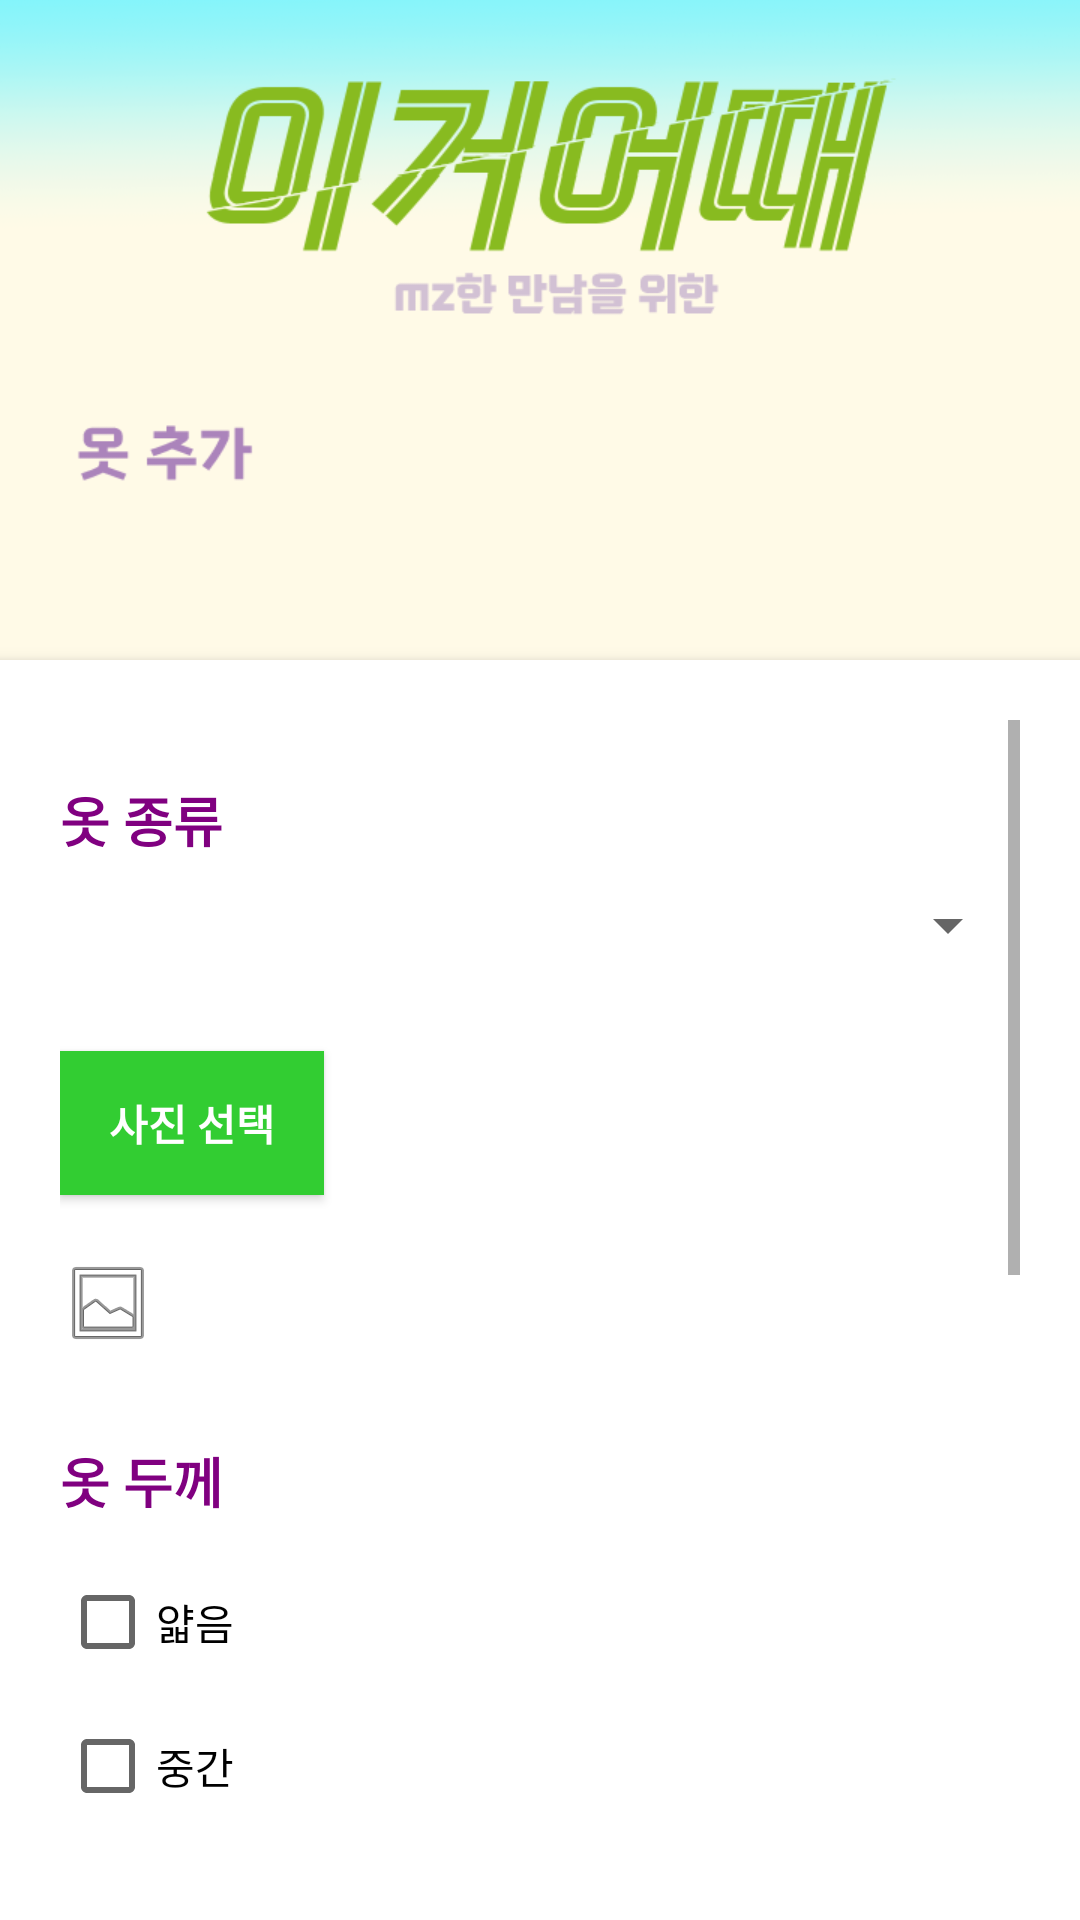

Reconstruct the res/layout file that produces this screen, plus the resources it refers to.
<!-- AndroidManifest.xml: application theme Theme.MagicConch -->
<!-- res/layout/springautm_add.xml -->
<LinearLayout xmlns:android="http://schemas.android.com/apk/res/android"
    xmlns:app="http://schemas.android.com/apk/res-auto"
    xmlns:tools="http://schemas.android.com/tools"
    android:layout_width="match_parent"
    android:layout_height="match_parent"
    tools:context=".clothpage.seasonpage.clothaddpage.SpringautumAdd"
    android:orientation="vertical"
    android:background="@drawable/closetadd_text"
    android:gravity="center">

    <LinearLayout
        android:layout_width="match_parent"
        android:layout_height="wrap_content"
        android:orientation="vertical"
        android:padding="20dp"
        android:layout_marginTop="220dp"
        android:background="@android:color/white"
        android:elevation="4dp">

        <ScrollView
            android:layout_width="match_parent"
            android:layout_height="match_parent">

            <LinearLayout
                android:layout_width="match_parent"
                android:layout_height="wrap_content"
                android:orientation="vertical">
            <TextView
                android:layout_marginTop="20dp"
                android:layout_width="wrap_content"
                android:layout_height="wrap_content"
                android:text="옷 종류"
                android:textSize="18sp"
                android:textStyle="bold"
                android:textColor="#800080" />

            <Spinner
                android:id="@+id/cloth_type_spinner"
                android:layout_marginTop="10dp"
                android:layout_width="match_parent"
                android:layout_height="wrap_content"
                android:spinnerMode="dropdown"/>

            <Button
                android:layout_marginTop="30dp"
                android:id="@+id/picture_select_button"
                android:layout_width="wrap_content"
                android:layout_height="wrap_content"
                android:text="사진 선택"
                android:textStyle="bold"
                android:background="#32CD32"
                android:textColor="@android:color/white"/>

            <ImageView
                android:id="@+id/cloth_picture"
                android:layout_width="wrap_content"
                android:layout_height="wrap_content"
                android:layout_marginTop="20dp"
                android:src="@android:drawable/ic_menu_gallery"
                android:scaleType="centerCrop"/>

            <TextView
                android:layout_marginTop="30dp"
                android:layout_width="wrap_content"
                android:layout_height="wrap_content"
                android:text="옷 두께"
                android:textSize="18sp"
                android:textStyle="bold"
                android:textColor="#800080" />

            <CheckBox
                android:layout_marginTop="10dp"
                android:id="@+id/thin_check"
                android:layout_width="wrap_content"
                android:layout_height="wrap_content"
                android:text="얇음"
                android:textColor="#000000" />

            <CheckBox
                android:id="@+id/medium_check"
                android:layout_width="wrap_content"
                android:layout_height="wrap_content"
                android:text="중간"
                android:textColor="#000000" />

            <CheckBox
                android:id="@+id/thick_check"
                android:layout_width="wrap_content"
                android:layout_height="wrap_content"
                android:text="두꺼움"
                android:textColor="#000000" />

            <TextView
                android:layout_marginTop="30dp"
                android:layout_width="wrap_content"
                android:layout_height="wrap_content"
                android:text="기타 설명칸"
                android:textSize="18sp"
                android:textStyle="bold"
                android:textColor="#800080" />

            <EditText
                android:layout_marginTop="5dp"
                android:id="@+id/description"
                android:layout_width="match_parent"
                android:layout_height="200dp"
                android:inputType="textMultiLine"
                android:gravity="top|start"
                android:background="@drawable/edittext_border"
                android:padding="10dp"
                android:hint="설명을 입력하세요."
                android:textColorHint="#888888"
                android:textColor="#000000" />
            <Button
                android:layout_marginTop="30dp"
                android:id="@+id/complete_button"
                android:layout_width="wrap_content"
                android:layout_height="wrap_content"
                android:text="작성 완료"
                android:textStyle="bold"
                android:background="#32CD32"
                android:textColor="@android:color/white"/>

            <View
                android:layout_width="match_parent"
                android:layout_height="20dp" />
            </LinearLayout>
        </ScrollView>
    </LinearLayout>
</LinearLayout>
<!-- resources referenced by this layout -->
<resources>
  <!-- drawable closetadd_text: png bitmap (drawable, 51399 bytes) -->
  <!-- drawable edittext_border (drawable) -->
  <?xml version="1.0" encoding="utf-8"?>
  <shape xmlns:android="http://schemas.android.com/apk/res/android">
      <solid android:color="#FFFFFF" />
      <corners android:radius="5dp" />
      <stroke android:color="#000000" android:width="2dp" />
  </shape>
  <style name="Theme.MagicConch" parent="Base.Theme.MagicConch" />
  <style name="Base.Theme.MagicConch" parent="Theme.MaterialComponents.Light.NoActionBar">
          <item name="colorPrimary">#B0E0E6</item>
          <item name="colorPrimaryDark">#4682B4</item>
      </style>
</resources>
